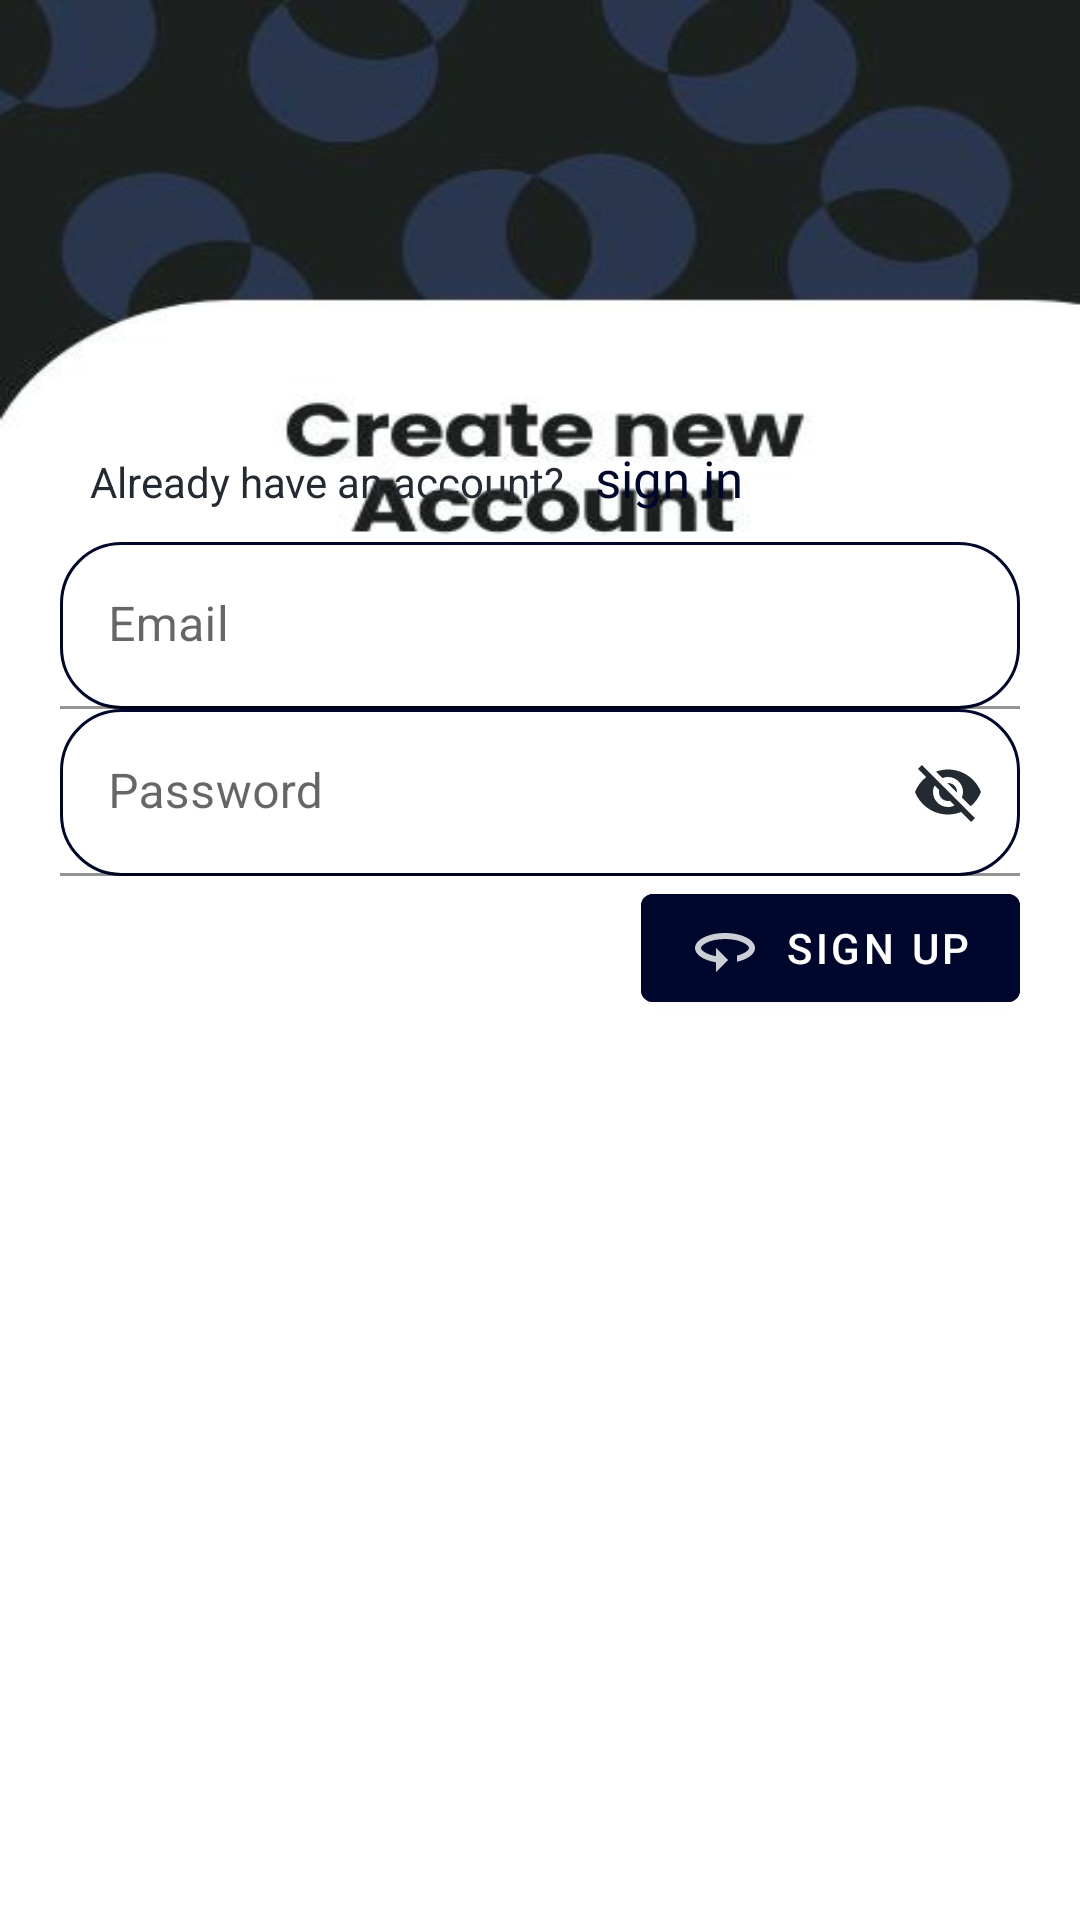

Layout XML and referenced resources for this Android screen:
<!-- AndroidManifest.xml: application theme Base.Theme.FlimFlare -->
<!-- res/layout/fragment_sign_up.xml -->
<?xml version="1.0" encoding="utf-8"?>
<ScrollView xmlns:android="http://schemas.android.com/apk/res/android"
    xmlns:tools="http://schemas.android.com/tools"
    android:layout_width="match_parent"
    android:layout_height="match_parent"
    xmlns:app="http://schemas.android.com/apk/res-auto"
    tools:context=".ui.auth.SignUpFragment"
    android:background="@drawable/signup_bg">

    <LinearLayout
        android:layout_width="match_parent"
        android:layout_height="wrap_content"
        android:orientation="vertical"
        android:layout_gravity="bottom">

        <LinearLayout
            android:layout_width="wrap_content"
            android:layout_height="wrap_content"
            android:orientation="horizontal">

            <TextView
                android:layout_width="wrap_content"
                android:layout_height="wrap_content"
                android:layout_marginStart="30dp"
                android:text="Already have an account?"
                android:textColor="@color/primary_color" />

            <TextView
                android:id="@+id/btnLogIn"
                android:layout_width="wrap_content"
                android:layout_height="wrap_content"
                android:layout_marginStart="10dp"
                android:fontFamily="@font/switzer_bold"
                android:text="sign in"
                android:textColor="#00072D"
                android:textSize="17sp" />
        </LinearLayout>

        <com.google.android.material.textfield.TextInputLayout
            android:layout_width="match_parent"
            android:layout_height="wrap_content"
            android:paddingStart="20dp"
            android:paddingEnd="20dp"
            app:hintTextColor="#00072D"
            android:layout_marginTop="10dp">

            <com.google.android.material.textfield.TextInputEditText
                android:id="@+id/edtSignUpEmail"
                android:layout_width="match_parent"
                android:layout_height="wrap_content"
                android:textColor="#00072D"
                android:background="@drawable/outline_tv_search_style"
                android:hint="Email" />
        </com.google.android.material.textfield.TextInputLayout>

        <com.google.android.material.textfield.TextInputLayout
            android:layout_width="match_parent"
            android:layout_height="wrap_content"
            android:paddingStart="20dp"
            android:paddingEnd="20dp"
            android:hint="Password"
            app:hintTextColor="#00072D"
            app:passwordToggleEnabled="true"
            app:passwordToggleTint="@color/primary_color">

            <com.google.android.material.textfield.TextInputEditText
                android:id="@+id/edtPassword"
                android:layout_width="match_parent"
                android:textColor="#00072D"
                android:background="@drawable/outline_tv_search_style"
                android:layout_height="wrap_content" />
        </com.google.android.material.textfield.TextInputLayout>

        <com.google.android.material.button.MaterialButton
            android:layout_width="wrap_content"
            android:layout_height="wrap_content"
            android:id="@+id/btnSignUp"
            android:text="Sign up"
            android:layout_gravity="end"
            android:layout_marginEnd="20dp"
            android:backgroundTint="#00072D"
            android:textColor="@color/white"
            app:icon="@drawable/login"
            android:layout_marginBottom="300dp"/>


    </LinearLayout>

    </ScrollView>
<!-- resources referenced by this layout -->
<resources>
  <color name="primary_color">#242A32</color>
  <color name="white">#FFFFFFFF</color>
  <!-- drawable login (drawable-anydpi) -->
  <vector xmlns:android="http://schemas.android.com/apk/res/android"
      android:width="24dp"
      android:height="24dp"
      android:viewportWidth="24"
      android:viewportHeight="24"
      android:tint="#0A6DE5"
      android:alpha="0.8"
      android:autoMirrored="true">
    <path
        android:fillColor="@android:color/white"
        android:pathData="M12,7C6.48,7 2,9.24 2,12c0,2.24 2.94,4.13 7,4.77V20l4,-4 -4,-4v2.73c-3.15,-0.56 -5,-1.9 -5,-2.73 0,-1.06 3.04,-3 8,-3s8,1.94 8,3c0,0.73 -1.46,1.89 -4,2.53v2.05c3.53,-0.77 6,-2.53 6,-4.58 0,-2.76 -4.48,-5 -10,-5z"/>
  </vector>
  <!-- drawable outline_tv_search_style (drawable) -->
  <?xml version="1.0" encoding="utf-8"?>
  <shape xmlns:android="http://schemas.android.com/apk/res/android">
      <solid android:color="@android:color/transparent"/>
      <stroke android:color="#00072D" android:width="1dp"/>
      <corners android:radius="20dp" />
  </shape>
  <!-- drawable signup_bg: jpg bitmap (drawable, 12158 bytes) -->
  <style name="Base.Theme.FlimFlare" parent="Theme.MaterialComponents.DayNight.NoActionBar">
          
          
      </style>
</resources>
